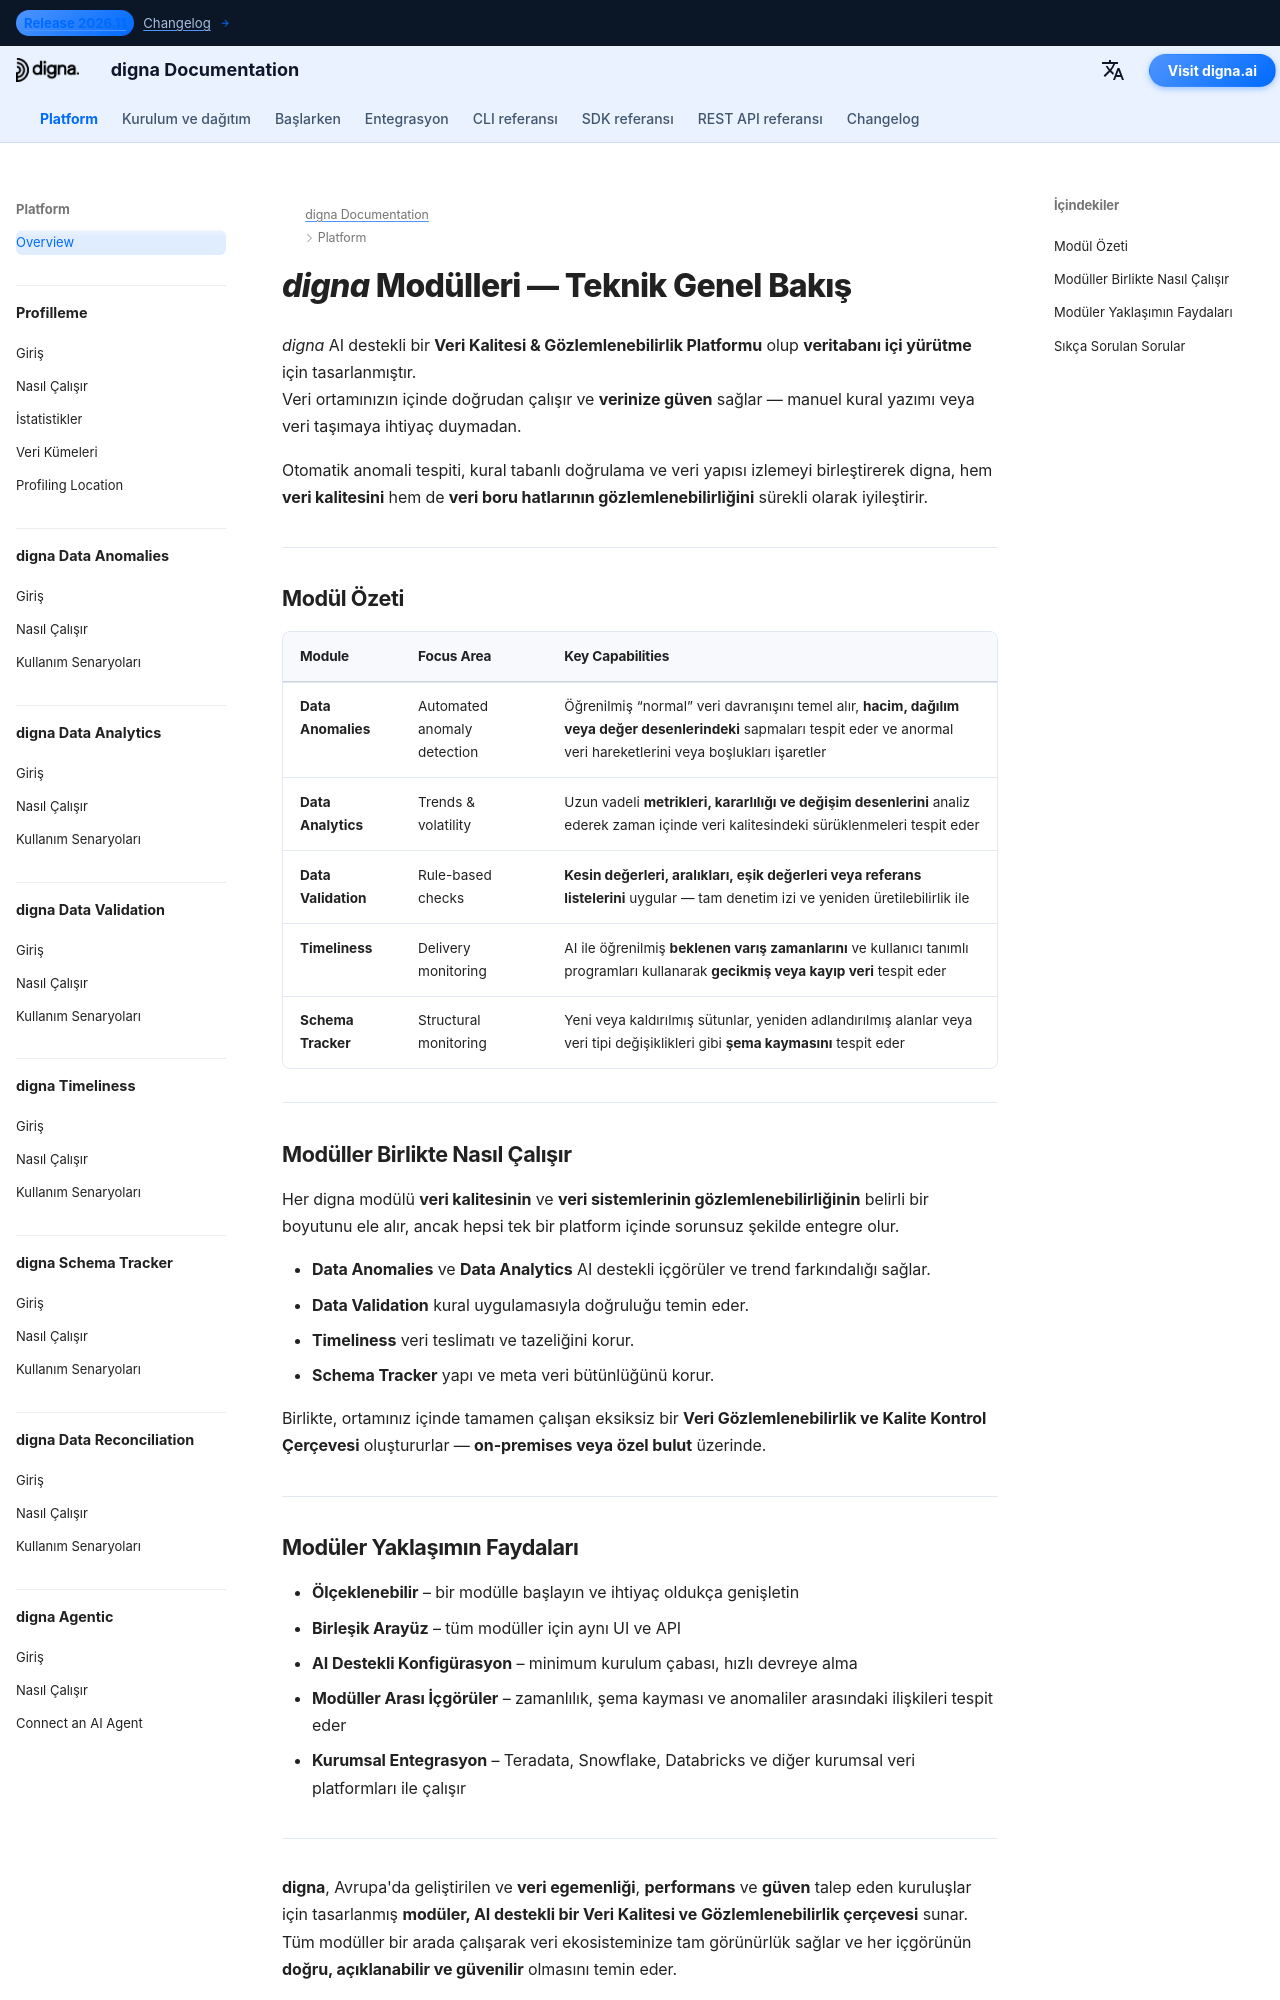

repository: dignaai/digna-docs · page: tr/platform/overview/index.html · generator: mkdocs

---
title: digna Modülleri – AI Destekli Veri Kalitesi ve Gözlemlenebilirlik için Teknik Genel Bakış
description: digna — Veri Kalitesi ve Gözlemlenebilirlik için Avrupa yapımı AI platformunun çekirdek modüllerini keşfedin. Her modülün on-premises veya özel bulut ortamınızdaki verinin kalitesini, gözlemlenebilirliğini ve güvenilirliğini nasıl iyileştirdiğini öğrenin.
image: /assets/logo_square.png
keywords:
  - veri kalite modülleri
  - veri gözlemlenebilirliği
  - ai anomali tespiti
  - veri kalitesi
  - veri gözlemlenebilirliği
  - veri doğrulama
  - veri zamanlılığı
  - veri şeması izleme
  - veritabanı içi yürütme
  - digna modüller genel bakış
lang: tr
robots: index, follow
og_title: digna Modülleri – Veri Kalitesi ve Gözlemlenebilirlik için Teknik Genel Bakış
og_description: Data Quality and Data Observability için digna modüllerinin genel bakışı — anomali tespitinden doğrulamaya, zamanlılığa, analitiğe ve şema takibine kadar.
og_image: /assets/logo_square.png
og_type: website
twitter_card: summary_large_image
---

# *digna* Modülleri — Teknik Genel Bakış
<h1 style="display:none;">Veri Kalitesi, Veri Kalitesinin Güvencesi ve Veri Gözlemlenebilirliği için Modüller – digna Platformu</h1>

*digna* AI destekli bir **Veri Kalitesi & Gözlemlenebilirlik Platformu** olup **veritabanı içi yürütme** için tasarlanmıştır.  
Veri ortamınızın içinde doğrudan çalışır ve **verinize güven** sağlar — manuel kural yazımı veya veri taşımaya ihtiyaç duymadan.

Otomatik anomali tespiti, kural tabanlı doğrulama ve veri yapısı izlemeyi birleştirerek digna, hem **veri kalitesini** hem de **veri boru hatlarının gözlemlenebilirliğini** sürekli olarak iyileştirir.

---

## Modül Özeti

| Module | Focus Area | Key Capabilities |
|--------|-------------|------------------|
| **Data Anomalies** | Automated anomaly detection | Öğrenilmiş “normal” veri davranışını temel alır, **hacim, dağılım veya değer desenlerindeki** sapmaları tespit eder ve anormal veri hareketlerini veya boşlukları işaretler |
| **Data Analytics** | Trends & volatility | Uzun vadeli **metrikleri, kararlılığı ve değişim desenlerini** analiz ederek zaman içinde veri kalitesindeki sürüklenmeleri tespit eder |
| **Data Validation** | Rule-based checks | **Kesin değerleri, aralıkları, eşik değerleri veya referans listelerini** uygular — tam denetim izi ve yeniden üretilebilirlik ile |
| **Timeliness** | Delivery monitoring | AI ile öğrenilmiş **beklenen varış zamanlarını** ve kullanıcı tanımlı programları kullanarak **gecikmiş veya kayıp veri** tespit eder |
| **Schema Tracker** | Structural monitoring | Yeni veya kaldırılmış sütunlar, yeniden adlandırılmış alanlar veya veri tipi değişiklikleri gibi **şema kaymasını** tespit eder |

---

## Modüller Birlikte Nasıl Çalışır

Her digna modülü **veri kalitesinin** ve **veri sistemlerinin gözlemlenebilirliğinin** belirli bir boyutunu ele alır, ancak hepsi tek bir platform içinde sorunsuz şekilde entegre olur.  

- **Data Anomalies** ve **Data Analytics** AI destekli içgörüler ve trend farkındalığı sağlar.  
- **Data Validation** kural uygulamasıyla doğruluğu temin eder.  
- **Timeliness** veri teslimatı ve tazeliğini korur.  
- **Schema Tracker** yapı ve meta veri bütünlüğünü korur.  

Birlikte, ortamınız içinde tamamen çalışan eksiksiz bir **Veri Gözlemlenebilirlik ve Kalite Kontrol Çerçevesi** oluştururlar — **on-premises veya özel bulut** üzerinde.

---
